Run: headless pygame with SDL's dummy video driver; simulated clock (each Clock.tick advances the game by its frame time, no real sleeping); random seed 0; keys injected as events and as key.get_pressed() state; no mouse input.
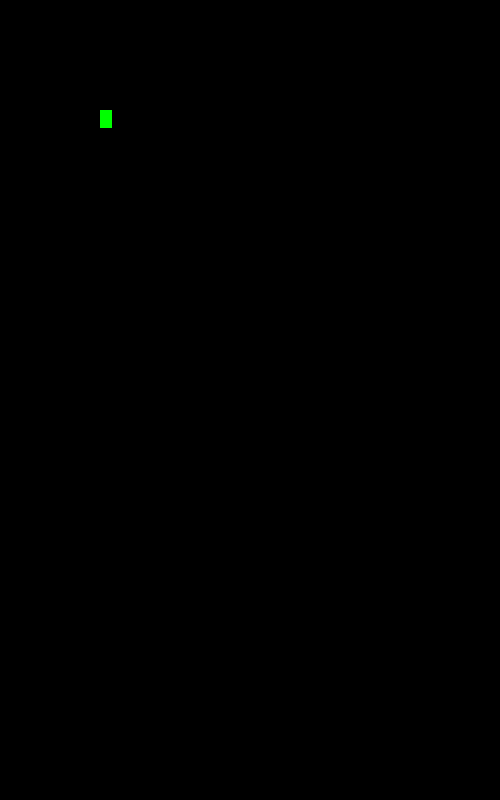
Frame 1 of 4 · flips 1–60 · no input
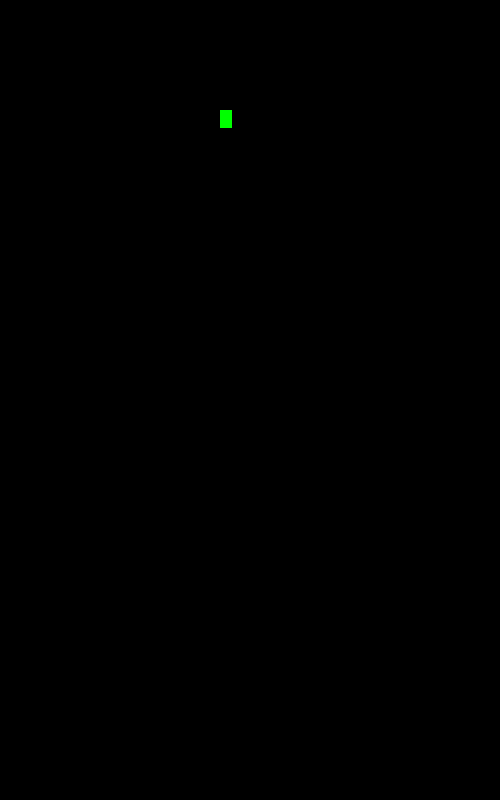
Frame 2 of 4 · flips 61–180 · tapped SPACE, RETURN · held RIGHT (→), D
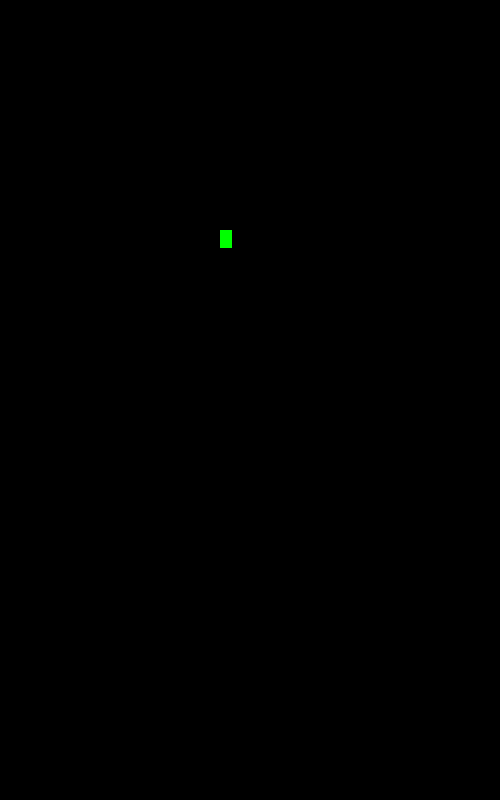
Frame 3 of 4 · flips 181–300 · held DOWN (↓), S
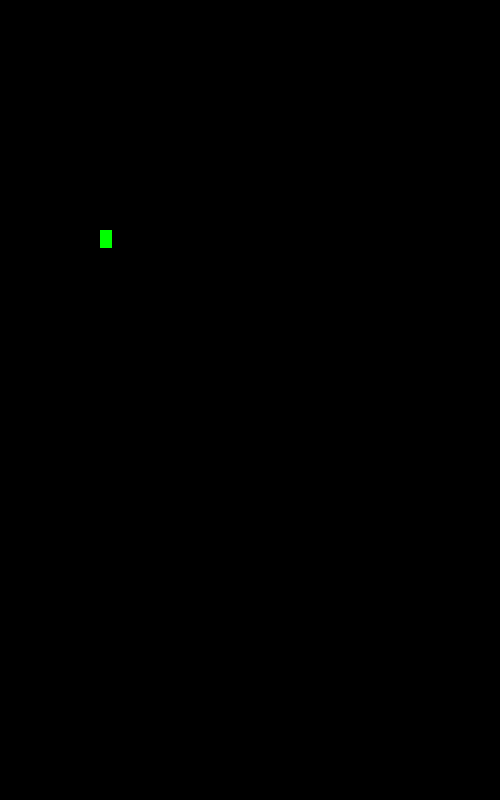
Frame 4 of 4 · flips 301–420 · held LEFT (←), A, UP (↑), W

The pygame program that drew these frames:

import pygame 
#initislize_program       
pygame.init() 
#main_screen      
screen_width=500        
screen_hight=800        
screen=pygame.display.set_mode((screen_width,screen_hight)) 
#green_ball_variables             
green_color=(0,255,0)                     
x=100                                     
y=110                                    
width_of_rectangle=12                      
hight_of_rectangle=18                                             
speed=1
dir_x=0
dir_y=0
clock = pygame.time.Clock()
#game_loop
while True:                                  
    for event in pygame.event.get():         
     if event.type==pygame.QUIT:            
       pygame.quit()           
       exit()               
    keys=pygame.key.get_pressed()
    if keys[pygame.K_RIGHT] :
     dir_x=speed
     dir_y=0
    elif keys[pygame.K_LEFT]:
      dir_x=-speed
      dir_y=0
    elif keys[pygame.K_UP]:
      dir_y=-speed
      dir_x=0
    elif keys[pygame.K_DOWN]:
      dir_y=speed
      dir_x=0
    x = x + dir_x
    y = y + dir_y

    screen.fill((0,0,0))
    pygame.draw.rect(screen,green_color,(x,y,width_of_rectangle,hight_of_rectangle))                                                                  
    pygame.display.update()                #update_the_modification
    clock.tick(40)
